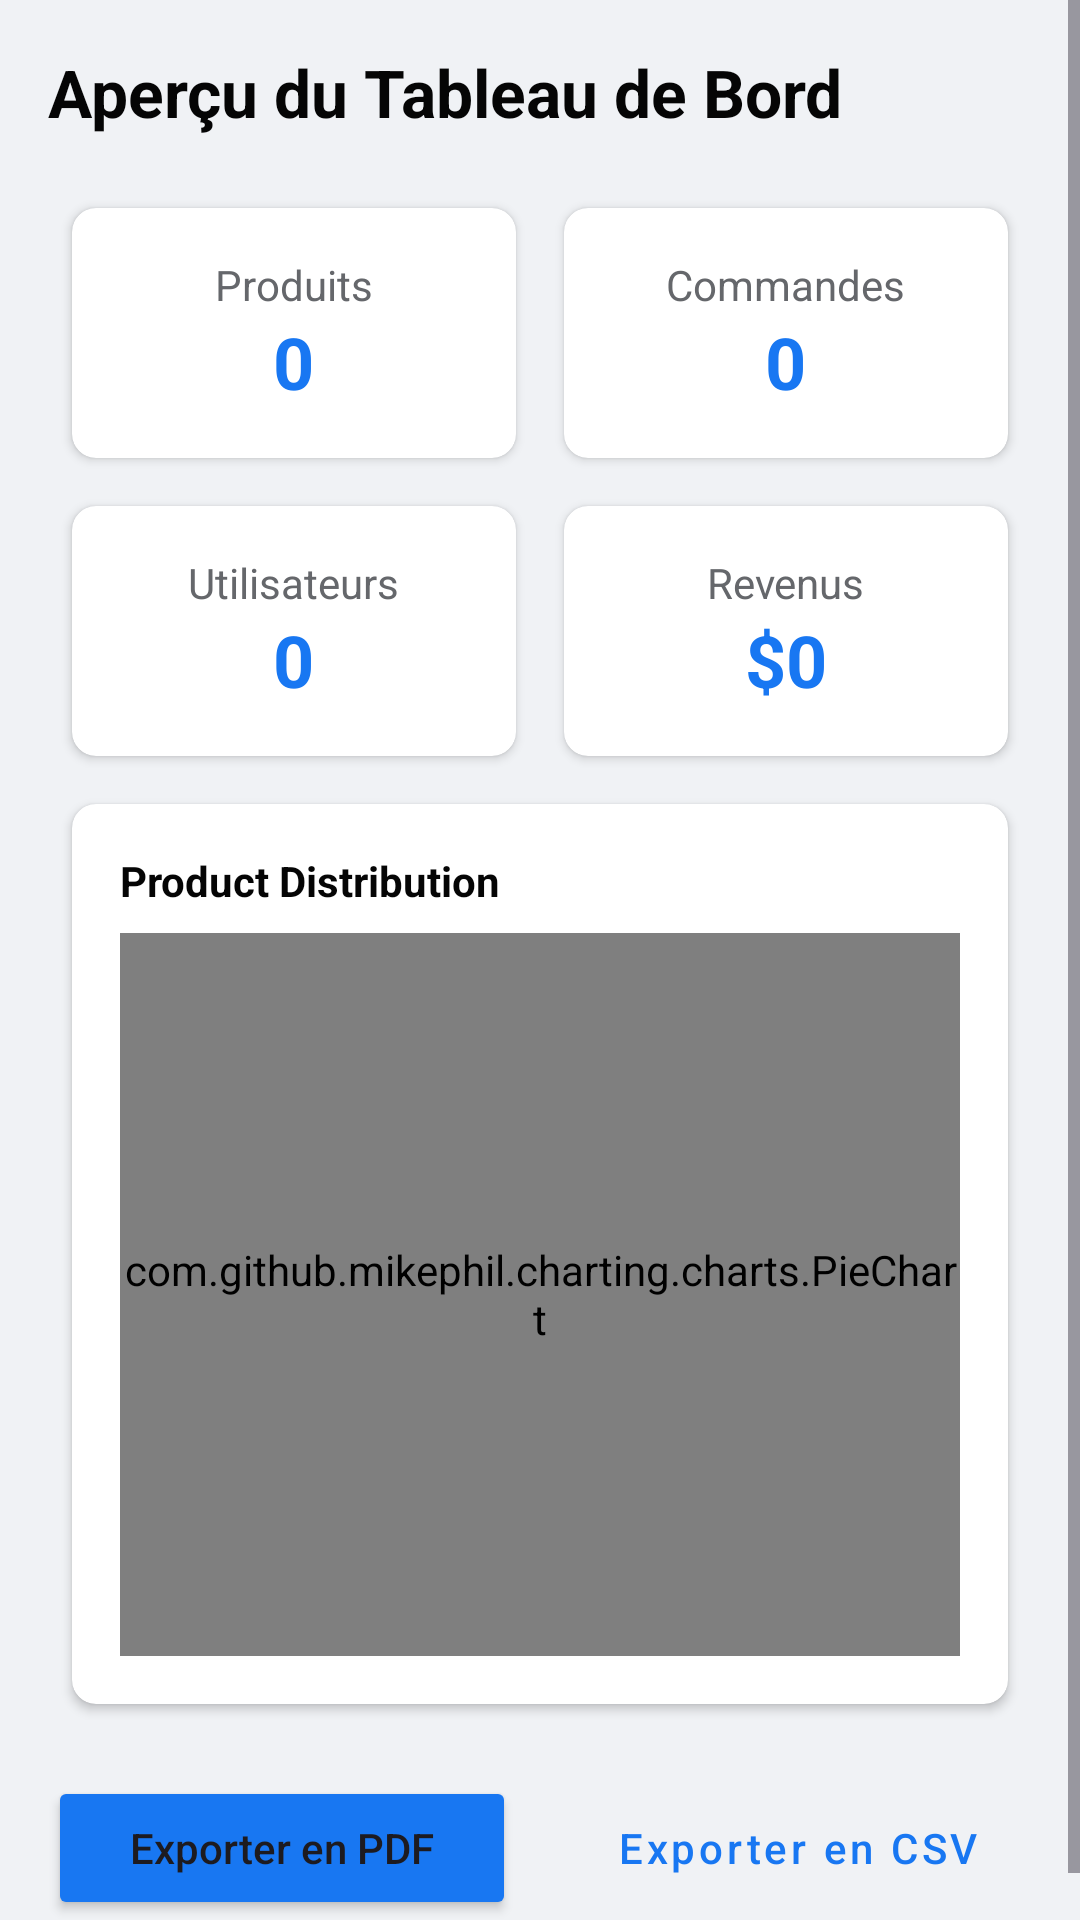

Here is an Android app screen rendered from its layout file. Give the layout XML and the strings, colors and styles it references.
<!-- AndroidManifest.xml: application theme Theme.VirtualStore -->
<!-- res/layout/activity_admin_dashboard.xml -->
<?xml version="1.0" encoding="utf-8"?>
<ScrollView xmlns:android="http://schemas.android.com/apk/res/android"
    xmlns:app="http://schemas.android.com/apk/res-auto"
    android:layout_width="match_parent"
    android:layout_height="match_parent"
    android:background="@color/fb_background">

    <LinearLayout
        android:layout_width="match_parent"
        android:layout_height="wrap_content"
        android:orientation="vertical"
        android:padding="16dp">

        <TextView
            android:layout_width="wrap_content"
            android:layout_height="wrap_content"
            android:text="@string/dashboard_overview"
            android:textSize="22sp"
            android:textStyle="bold"
            android:textColor="@color/fb_text_primary"
            android:layout_marginBottom="16dp" />

        <GridLayout
            android:layout_width="match_parent"
            android:layout_height="wrap_content"
            android:columnCount="2"
            android:alignmentMode="alignMargins"
            android:columnOrderPreserved="false">

            
            <androidx.cardview.widget.CardView
                android:layout_width="0dp"
                android:layout_height="wrap_content"
                android:layout_columnWeight="1"
                android:layout_margin="8dp"
                app:cardCornerRadius="8dp"
                app:cardElevation="2dp">
                <LinearLayout
                    android:layout_width="match_parent"
                    android:layout_height="wrap_content"
                    android:orientation="vertical"
                    android:padding="16dp"
                    android:gravity="center">
                    <TextView
                        android:layout_width="wrap_content"
                        android:layout_height="wrap_content"
                        android:text="@string/dashboard_products"
                        android:textColor="@color/fb_text_secondary" />
                    <TextView
                        android:id="@+id/tvProductsCount"
                        android:layout_width="wrap_content"
                        android:layout_height="wrap_content"
                        android:text="0"
                        android:textSize="24sp"
                        android:textStyle="bold"
                        android:textColor="@color/fb_blue" />
                </LinearLayout>
            </androidx.cardview.widget.CardView>

            
            <androidx.cardview.widget.CardView
                android:layout_width="0dp"
                android:layout_height="wrap_content"
                android:layout_columnWeight="1"
                android:layout_margin="8dp"
                app:cardCornerRadius="8dp"
                app:cardElevation="2dp">
                <LinearLayout
                    android:layout_width="match_parent"
                    android:layout_height="wrap_content"
                    android:orientation="vertical"
                    android:padding="16dp"
                    android:gravity="center">
                    <TextView
                        android:layout_width="wrap_content"
                        android:layout_height="wrap_content"
                        android:text="@string/dashboard_orders"
                        android:textColor="@color/fb_text_secondary" />
                    <TextView
                        android:id="@+id/tvOrdersCount"
                        android:layout_width="wrap_content"
                        android:layout_height="wrap_content"
                        android:text="0"
                        android:textSize="24sp"
                        android:textStyle="bold"
                        android:textColor="@color/fb_blue" />
                </LinearLayout>
            </androidx.cardview.widget.CardView>

            
            <androidx.cardview.widget.CardView
                android:layout_width="0dp"
                android:layout_height="wrap_content"
                android:layout_columnWeight="1"
                android:layout_margin="8dp"
                app:cardCornerRadius="8dp"
                app:cardElevation="2dp">
                <LinearLayout
                    android:layout_width="match_parent"
                    android:layout_height="wrap_content"
                    android:orientation="vertical"
                    android:padding="16dp"
                    android:gravity="center">
                    <TextView
                        android:layout_width="wrap_content"
                        android:layout_height="wrap_content"
                        android:text="@string/dashboard_users"
                        android:textColor="@color/fb_text_secondary" />
                    <TextView
                        android:id="@+id/tvUsersCount"
                        android:layout_width="wrap_content"
                        android:layout_height="wrap_content"
                        android:text="0"
                        android:textSize="24sp"
                        android:textStyle="bold"
                        android:textColor="@color/fb_blue" />
                </LinearLayout>
            </androidx.cardview.widget.CardView>

            
            <androidx.cardview.widget.CardView
                android:layout_width="0dp"
                android:layout_height="wrap_content"
                android:layout_columnWeight="1"
                android:layout_margin="8dp"
                app:cardCornerRadius="8dp"
                app:cardElevation="2dp">
                <LinearLayout
                    android:layout_width="match_parent"
                    android:layout_height="wrap_content"
                    android:orientation="vertical"
                    android:padding="16dp"
                    android:gravity="center">
                    <TextView
                        android:layout_width="wrap_content"
                        android:layout_height="wrap_content"
                        android:text="@string/dashboard_revenue"
                        android:textColor="@color/fb_text_secondary" />
                    <TextView
                        android:id="@+id/tvRevenue"
                        android:layout_width="wrap_content"
                        android:layout_height="wrap_content"
                        android:text="$0"
                        android:textSize="24sp"
                        android:textStyle="bold"
                        android:textColor="@color/fb_blue" />
                </LinearLayout>
            </androidx.cardview.widget.CardView>
        </GridLayout>

        
        <androidx.cardview.widget.CardView
            android:layout_width="match_parent"
            android:layout_height="300dp"
            android:layout_margin="8dp"
            app:cardCornerRadius="8dp"
            app:cardElevation="2dp">
            <LinearLayout
                android:layout_width="match_parent"
                android:layout_height="match_parent"
                android:orientation="vertical"
                android:padding="16dp">
                <TextView
                    android:layout_width="wrap_content"
                    android:layout_height="wrap_content"
                    android:text="Product Distribution"
                    android:textStyle="bold"
                    android:textColor="@color/fb_text_primary"
                    android:layout_marginBottom="8dp"/>
                <com.github.mikephil.charting.charts.PieChart
                    android:id="@+id/pieChart"
                    android:layout_width="match_parent"
                    android:layout_height="match_parent" />
            </LinearLayout>
        </androidx.cardview.widget.CardView>

        
        <LinearLayout
            android:layout_width="match_parent"
            android:layout_height="wrap_content"
            android:orientation="horizontal"
            android:layout_marginTop="16dp"
            android:gravity="center">

            <Button
                android:id="@+id/btnExportPdf"
                android:layout_width="0dp"
                android:layout_height="wrap_content"
                android:layout_weight="1"
                android:layout_marginEnd="8dp"
                android:text="@string/btn_export_pdf"
                android:backgroundTint="@color/fb_blue"
                android:textAllCaps="false"
                app:icon="@android:drawable/ic_menu_save" />

            <Button
                android:id="@+id/btnExportCsv"
                android:layout_width="0dp"
                android:layout_height="wrap_content"
                android:layout_weight="1"
                android:layout_marginStart="8dp"
                android:text="@string/btn_export_csv"
                android:textAllCaps="false"
                android:textColor="@color/fb_blue"
                style="@style/Widget.MaterialComponents.Button.OutlinedButton"
                app:strokeColor="@color/fb_blue"
                app:icon="@android:drawable/ic_menu_share"
                app:iconTint="@color/fb_blue" />

        </LinearLayout>

    </LinearLayout>
</ScrollView>
<!-- resources referenced by this layout -->
<resources>
  <color name="fb_background">#F0F2F5</color>
  <color name="fb_blue">#1877F2</color>
  <color name="fb_text_primary">#050505</color>
  <color name="fb_text_secondary">#65676B</color>
  <string name="btn_export_csv">Exporter en CSV</string>
  <string name="btn_export_pdf">Exporter en PDF</string>
  <string name="dashboard_orders">Commandes</string>
  <string name="dashboard_overview">Aperçu du Tableau de Bord</string>
  <string name="dashboard_products">Produits</string>
  <string name="dashboard_revenue">Revenus</string>
  <string name="dashboard_users">Utilisateurs</string>
  <style name="Theme.VirtualStore" parent="Base.Theme.VirtualStore" />
  <style name="Base.Theme.VirtualStore" parent="Theme.Material3.DayNight.NoActionBar">
          
          <item name="colorPrimary">@color/primary</item>
          <item name="colorOnPrimary">@color/onPrimary</item>
          <item name="colorPrimaryContainer">@color/primaryContainer</item>
          <item name="colorOnPrimaryContainer">@color/onPrimaryContainer</item>
  
          
          <item name="colorSecondary">@color/secondary</item>
          <item name="colorOnSecondary">@color/onSecondary</item>
          <item name="colorSecondaryContainer">@color/secondaryContainer</item>
          <item name="colorOnSecondaryContainer">@color/onSecondaryContainer</item>
  
          
          <item name="android:windowBackground">@color/background</item>
          <item name="colorSurface">@color/surface</item>
          <item name="colorOnSurface">@color/onSurface</item>
          <item name="colorSurfaceVariant">@color/surfaceVariant</item>
          <item name="colorOnSurfaceVariant">@color/onSurfaceVariant</item>
  
          
          <item name="colorOutline">@color/outline</item>
          <item name="colorError">@color/error</item>
          <item name="colorOnError">@color/onError</item>
  
          
          <item name="shapeAppearanceSmallComponent">@style/ShapeAppearance.VirtualStore.Small</item>
          <item name="shapeAppearanceMediumComponent">@style/ShapeAppearance.VirtualStore.Medium</item>
          <item name="shapeAppearanceLargeComponent">@style/ShapeAppearance.VirtualStore.Large</item>
      </style>
  <color name="primary">#2563EB</color>
  <color name="onPrimary">#FFFFFF</color>
  <color name="primaryContainer">#DBEAFE</color>
  <color name="onPrimaryContainer">#1E40AF</color>
  <color name="secondary">#64748B</color>
  <color name="onSecondary">#FFFFFF</color>
  <color name="secondaryContainer">#F1F5F9</color>
  <color name="onSecondaryContainer">#1E293B</color>
  <color name="background">#FFFFFF</color>
  <color name="surface">#FFFFFF</color>
  <color name="onSurface">#0F172A</color>
  <color name="surfaceVariant">#F8FAFC</color>
  <color name="onSurfaceVariant">#475569</color>
  <color name="outline">#E2E8F0</color>
  <color name="error">#EF4444</color>
  <color name="onError">#FFFFFF</color>
  <style name="ShapeAppearance.VirtualStore.Small" parent="ShapeAppearance.Material3.SmallComponent">
          <item name="cornerSize">8dp</item>
      </style>
  <style name="ShapeAppearance.VirtualStore.Medium" parent="ShapeAppearance.Material3.MediumComponent">
          <item name="cornerSize">12dp</item>
      </style>
  <style name="ShapeAppearance.VirtualStore.Large" parent="ShapeAppearance.Material3.LargeComponent">
          <item name="cornerSize">16dp</item>
      </style>
</resources>
